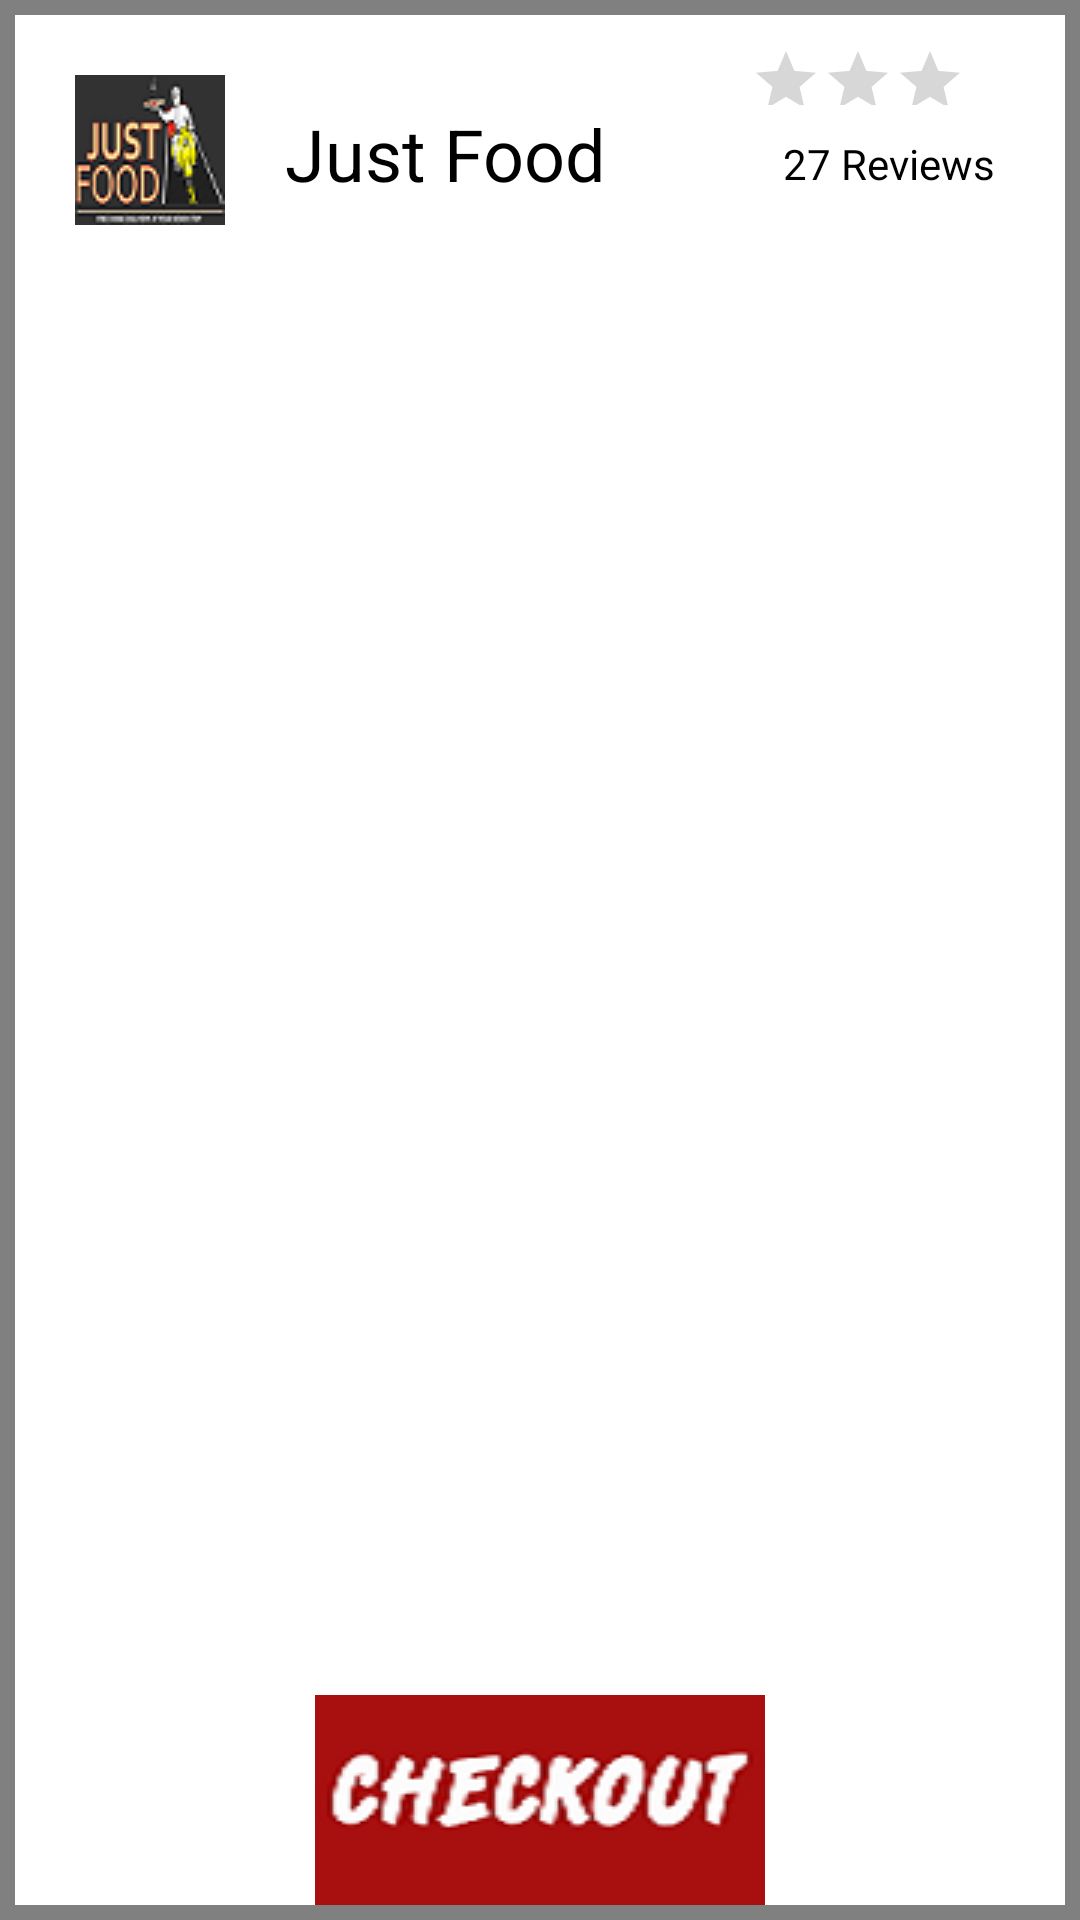

Layout XML and referenced resources for this Android screen:
<!-- AndroidManifest.xml: application theme AppTheme -->
<!-- res/layout/activity_items.xml -->
<?xml version="1.0" encoding="utf-8"?>
<RelativeLayout xmlns:android="http://schemas.android.com/apk/res/android"
    xmlns:tools="http://schemas.android.com/tools"
    android:id="@+id/activity_items"
    android:layout_width="match_parent"
    android:layout_height="match_parent"
    android:background="@color/Gray"
    tools:context="android.dgaps.com.resturantapp.Items">

    <RelativeLayout
        android:layout_width="match_parent"
        android:layout_height="match_parent"
        android:background="@color/White"
        android:layout_margin="5dp"
        >
        <RelativeLayout
            android:layout_width="match_parent"
            android:layout_height="100dp"
            android:background="@color/White"
            android:id="@+id/header">

            <ImageView
                android:layout_width="wrap_content"
                android:layout_height="wrap_content"
                android:layout_marginTop="20dp"
                android:layout_marginLeft="20dp"
                android:id="@+id/company_icon"
                android:src="@drawable/justfood"/>
            <TextView
                android:layout_width="wrap_content"
                android:layout_height="wrap_content"
                android:text="Just Food"
                android:textColor="@color/Black"
                android:textSize="24sp"
                android:layout_toRightOf="@+id/company_icon"
                android:layout_marginTop="30sp"
                android:layout_marginLeft="20sp"
                android:id="@+id/company_name"/>

            <RatingBar
                android:layout_width="140dp"
                android:layout_height="40dp"
                android:scaleX="0.5"
                android:scaleY="0.5"
                android:id="@+id/ratingbar"
                android:progressTint="@color/Gold"
                android:layout_alignParentRight="true"/>
            <TextView
                android:layout_width="wrap_content"
                android:layout_height="wrap_content"
                android:text="27 Reviews "
                android:textColor="@color/Black"
                android:layout_alignParentRight="true"
                android:layout_below="@id/ratingbar"
                android:layout_marginRight="20dp"/>

        </RelativeLayout>

        <ExpandableListView
            android:id="@+id/expanded_listview"
            android:layout_width="match_parent"
            android:layout_height="350dp"
            android:divider="@color/White"
            android:layout_below="@+id/header"
            android:layout_margin="7dp"></ExpandableListView>

        <RelativeLayout
            android:layout_width="match_parent"
            android:layout_height="wrap_content"
            android:layout_below="@+id/expanded_listview">

            <ImageView
                android:id="@+id/checkout"
                android:layout_width="wrap_content"
                android:layout_height="wrap_content"
                android:layout_centerHorizontal="true"
                android:layout_alignParentBottom="true"
                android:src="@drawable/checkout"/>
        </RelativeLayout>
    </RelativeLayout>

</RelativeLayout>
<!-- resources referenced by this layout -->
<resources>
  <color name="Black">#000000</color>
  <color name="Gold">#FFD700</color>
  <color name="Gray">#808080</color>
  <color name="White">#FFFFFF</color>
  <!-- drawable checkout: png bitmap (drawable, 9292 bytes) -->
  <!-- drawable justfood: png bitmap (drawable, 8025 bytes) -->
  <style name="AppTheme" parent="Theme.AppCompat.Light.DarkActionBar">
          
          <item name="colorPrimary">@color/colorPrimary</item>
          <item name="colorPrimaryDark">@color/colorPrimaryDark</item>
          <item name="colorAccent">@color/colorAccent</item>
          <item name="android:dropDownListViewStyle">@style/PopupMenuListView</item>
      </style>
  <color name="colorPrimary">#000000</color>
  <color name="colorPrimaryDark">#1e1e1e</color>
  <color name="colorAccent">#cfd8dc</color>
  <style name="PopupMenuListView" parent="@style/Widget.AppCompat.Light.ListView.DropDown">
          <item name="android:divider">#fff</item>
          <item name="android:dividerHeight">2dp</item>
          <item name="android:actionMenuTextColor">@color/White</item>
          <item name="android:background">@color/Black</item>
          <item name="android:textColor">@color/White</item>
      </style>
</resources>
